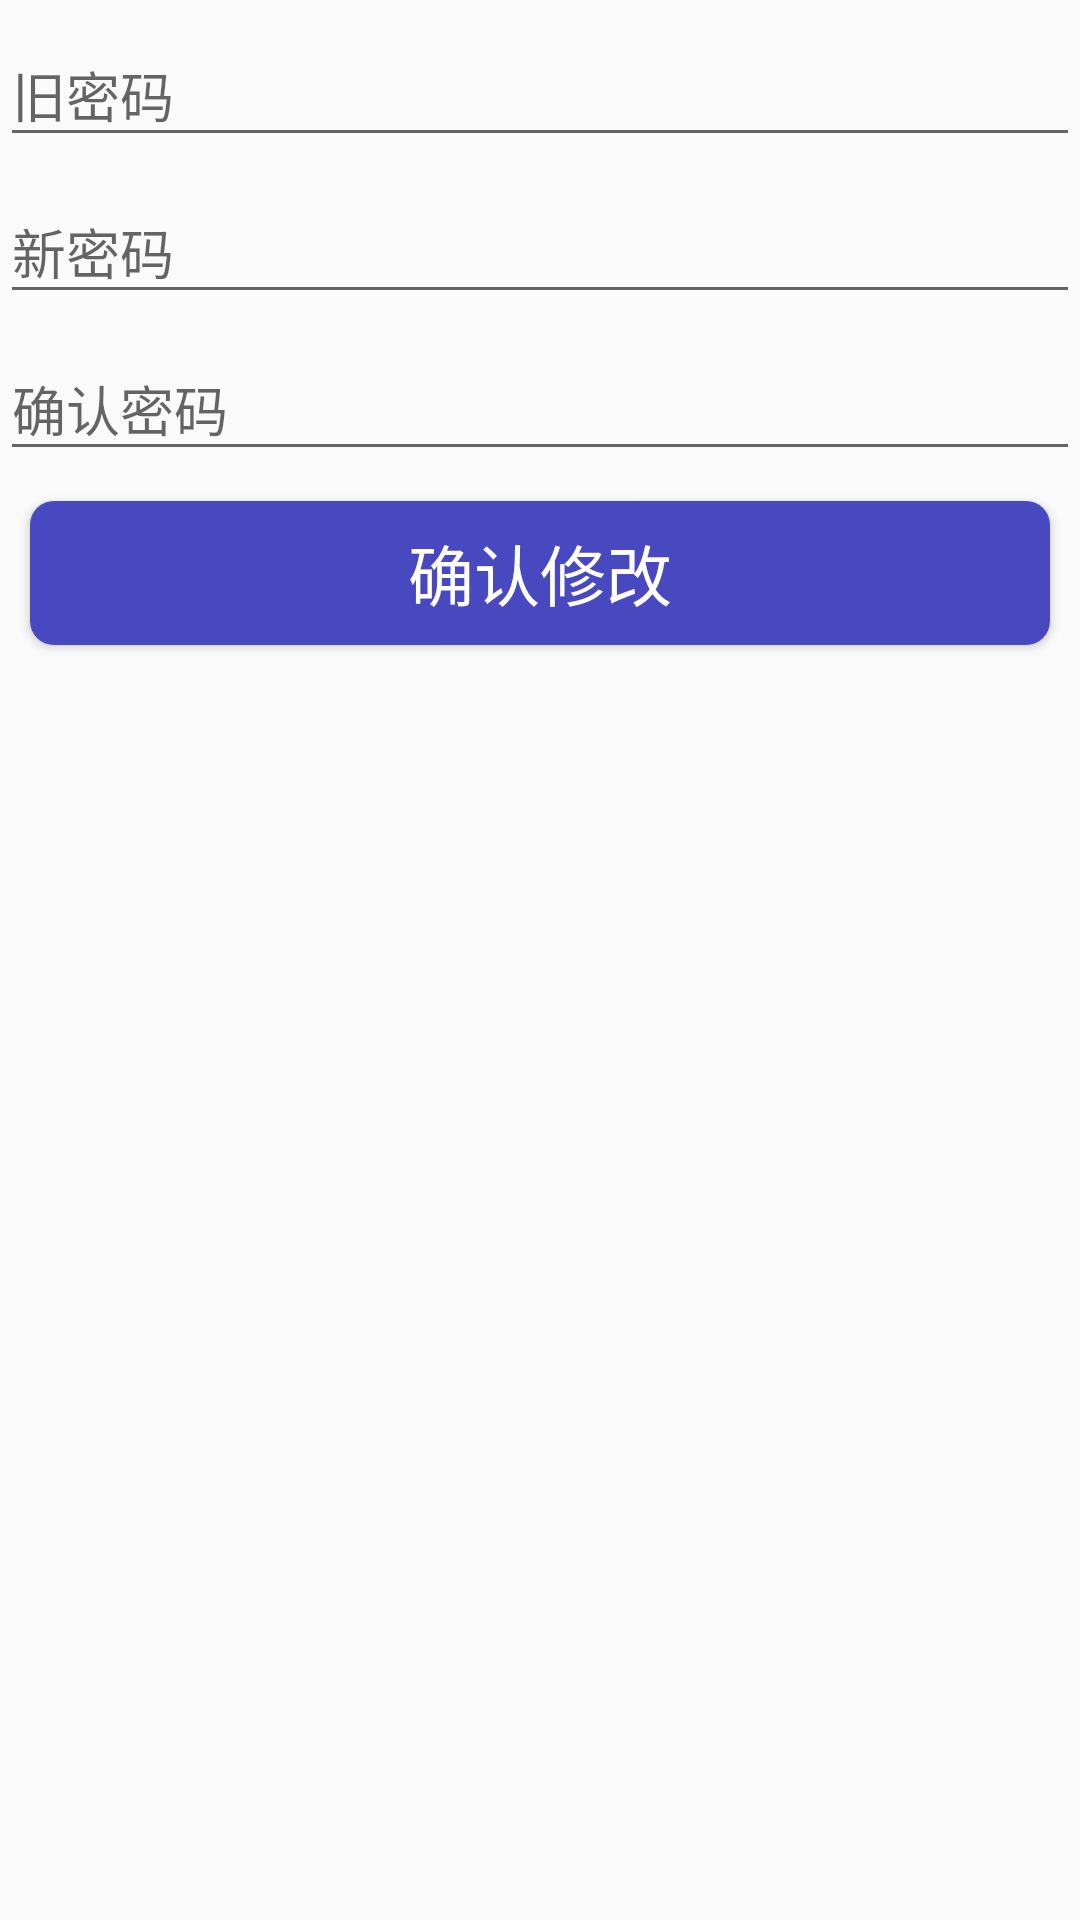

Here is an Android app screen rendered from its layout file. Give the layout XML and the strings, colors and styles it references.
<!-- AndroidManifest.xml: application theme AppTheme -->
<!-- res/layout/activity_changepwd.xml -->
<?xml version="1.0" encoding="utf-8"?>
<LinearLayout xmlns:android="http://schemas.android.com/apk/res/android"
              android:orientation="vertical"
              android:layout_width="match_parent"
              android:layout_height="match_parent">
    <android.support.design.widget.TextInputLayout
        android:layout_width="match_parent"
        android:layout_height="wrap_content">
        <EditText
            android:id="@+id/ed_pwd"
            android:layout_width="match_parent"
            android:layout_height="wrap_content"
            android:hint="旧密码"
            android:imeOptions="actionNext"
            android:inputType="textPassword" />
    </android.support.design.widget.TextInputLayout>
    <android.support.design.widget.TextInputLayout
        android:layout_width="match_parent"
        android:layout_height="wrap_content">
        <EditText
            android:id="@+id/ed_newpwd"
            android:layout_width="match_parent"
            android:layout_height="wrap_content"
            android:hint="新密码"
            android:imeOptions="actionNext"
            android:inputType="textPassword" />
    </android.support.design.widget.TextInputLayout>
    <android.support.design.widget.TextInputLayout
        android:layout_width="match_parent"
        android:layout_height="wrap_content">
        <EditText
            android:id="@+id/ed_newpwd2"
            android:layout_width="match_parent"
            android:layout_height="wrap_content"
            android:hint="确认密码"
            android:imeOptions="actionDone"
            android:inputType="textPassword" />
    </android.support.design.widget.TextInputLayout>
    <Button
        android:id="@+id/btn_changepwd"
        android:layout_width="match_parent"
        android:layout_height="wrap_content"
        android:text="确认修改"
        android:textColor="@android:color/white"
        android:textSize="22sp"
        android:layout_marginTop="10dp"
        android:background="@drawable/btn_login_selector"
        android:layout_margin="10dp"
        />
</LinearLayout>
<!-- resources referenced by this layout -->
<resources>
  <!-- drawable btn_login_selector (drawable) -->
  <?xml version="1.0" encoding="utf-8"?>
  <selector xmlns:android="http://schemas.android.com/apk/res/android">
      <item android:drawable="@drawable/btn_login_pressed" android:state_pressed="true"/>
      <item android:drawable="@drawable/btn_login_normal"/>
  
  </selector>
  <style name="AppTheme" parent="Theme.AppCompat.Light.NoActionBar">
          
          <item name="colorPrimary">@color/colorPrimary</item>
          <item name="colorPrimaryDark">@color/colorPrimaryDark</item>
          <item name="colorAccent">@color/colorAccent</item>
      </style>
  <!-- drawable btn_login_pressed (drawable) -->
  <?xml version="1.0" encoding="utf-8"?>
  <shape xmlns:android="http://schemas.android.com/apk/res/android"
      android:shape="rectangle">
      <corners android:radius="8dp" />
      <solid android:color="@color/colorPrimaryDark"></solid>
  
  
  </shape>
  <!-- drawable btn_login_normal (drawable) -->
  <?xml version="1.0" encoding="utf-8"?>
  <shape xmlns:android="http://schemas.android.com/apk/res/android"
      android:shape="rectangle">
      <corners android:radius="8dp" />
      <solid android:color="@color/colorPrimary"></solid>
  
  
  </shape>
  <color name="colorPrimary">#4848c0</color>
  <color name="colorPrimaryDark">#4848c0</color>
  <color name="colorAccent">#4848c0</color>
</resources>
